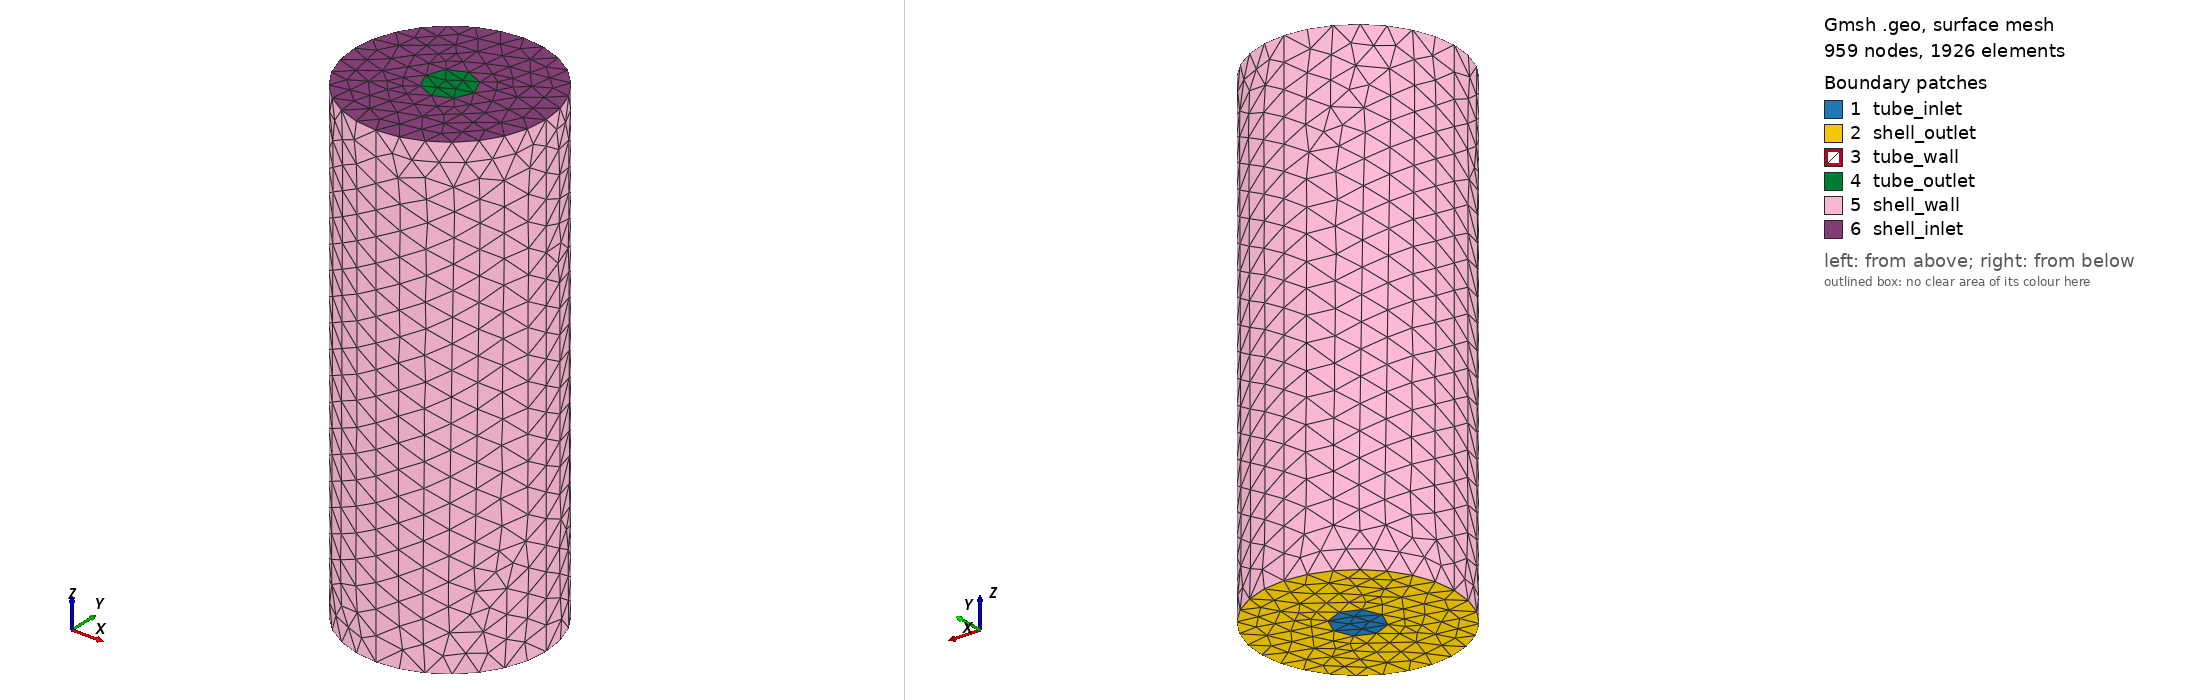

Gmsh geometry script, surface-meshed: 959 nodes, 1926 surface elements. Boundary patches (legend numbers): 1 tube_inlet, 2 shell_outlet, 3 tube_wall, 4 tube_outlet, 5 shell_wall, 6 shell_inlet. Left view from above one corner, right view from below the opposite corner. Legend entries are the model's physical surfaces. The drawing asked Gmsh for element sizes between 1% and 20% of the model's largest extent; the script's own settings can give other sizes.

=== shell_tube.geo (drawn) ===
// Define the length of the extrusion
length = 20;

// Define points
Point(1) = {0, 0, 0, 1.0};
Point(2) = {1, 0, 0, 1.0};
Point(3) = {0, 1, 0, 1.0};
Point(4) = {0, -1, 0, 1.0};
Point(5) = {-1, 0, 0, 1.0};
Point(6) = {4, 0, 0, 1.0};
Point(7) = {-4, 0, 0, 1.0};
Point(8) = {0, 4, 0, 1.0};
Point(9) = {0, -4, 0, 1.0};

// Define circles
Circle(1) = {2, 1, 3};
Circle(2) = {3, 1, 5};
Circle(3) = {5, 1, 4};
Circle(4) = {4, 1, 2};
Circle(5) = {6, 1, 8};
Circle(6) = {8, 1, 7};
Circle(7) = {7, 1, 9};
Circle(8) = {9, 1, 6};

// Define curve loops
Curve Loop(1) = {4, 1, 2, 3};
Curve Loop(2) = {5, 6, 7, 8};

// Define surfaces
Plane Surface(1) = {1};
Plane Surface(2) = {1,2};

// Extrude surfaces and curves
Extrude {0, 0, length} {
  Surface{1};
}
Extrude {0, 0, length} {
  Surface{2};
}

// Define physical groups
Physical Surface("tube_inlet", 105) = {1};
Physical Surface("tube_outlet", 106) = {30};
Physical Surface("tube_wall", 107) = {17, 21, 25, 29};
Physical Surface("shell_wall", 108) = {59, 63, 67, 71};
Physical Surface("shell_outlet", 109) = {2};
Physical Surface("shell_inlet", 110) = {72};
Physical Volume("shell_fluid", 111) = {2};
Physical Volume("tube_fluid", 112) = {1};
